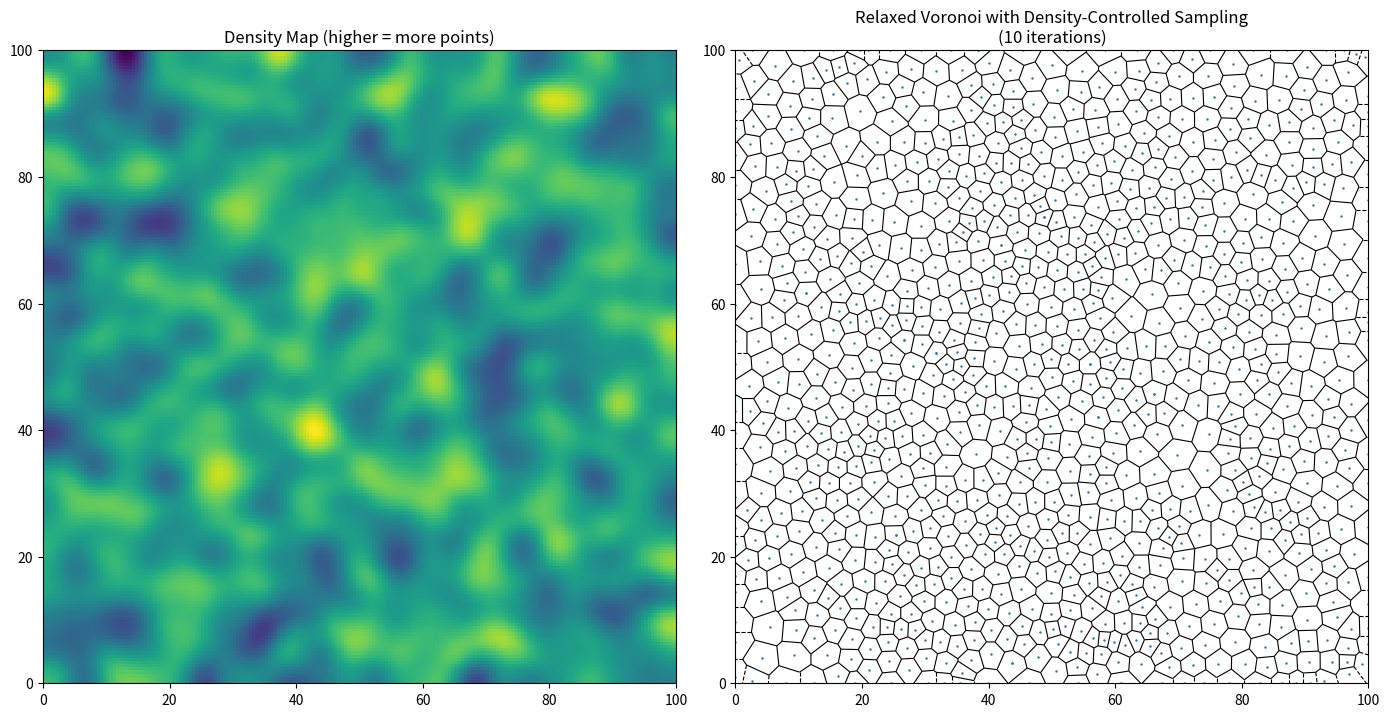

Python code for this plot:
import numpy as np
import matplotlib.pyplot as plt
from scipy.spatial import Voronoi, voronoi_plot_2d
from scipy.ndimage import gaussian_filter

# 参数
num_points = 1000
num_relaxations = 10
bounds = [0, 100, 0, 100]
density_map_resolution = 200

# 1️⃣ 生成随机密度图
def generate_density_map(res=200, smoothness=5):
    density = np.random.rand(res, res)
    density = gaussian_filter(density, sigma=smoothness)
    density /= density.max()  # 归一化到 [0, 1]
    return density

# 2️⃣ 根据密度图 importance sampling
def sample_points_from_density(density, num_samples, bounds):
    h, w = density.shape
    flat = density.flatten()
    flat /= flat.sum()
    indices = np.random.choice(len(flat), size=num_samples, p=flat)
    ys, xs = np.divmod(indices, w)

    # 映射回真实坐标
    xmin, xmax, ymin, ymax = bounds
    x_coords = xmin + (xmax - xmin) * xs / w
    y_coords = ymin + (ymax - ymin) * ys / h
    return np.column_stack((x_coords, y_coords))

# 3️⃣ Lloyd Relaxation 保持不变
def lloyd_relaxation(points, bounds, iterations):
    xmin, xmax, ymin, ymax = bounds
    for _ in range(iterations):
        vor = Voronoi(points)
        new_points = []
        for point_idx, region_idx in enumerate(vor.point_region):
            region = vor.regions[region_idx]
            if -1 in region or len(region) == 0:
                new_points.append(points[point_idx])
                continue
            polygon = [vor.vertices[i] for i in region]
            poly = np.array(polygon)
            centroid = poly.mean(axis=0)
            centroid[0] = np.clip(centroid[0], xmin, xmax)
            centroid[1] = np.clip(centroid[1], ymin, ymax)
            new_points.append(centroid)
        points = np.array(new_points)
    return points

# 执行流程
density_map = generate_density_map(density_map_resolution)
points = sample_points_from_density(density_map, num_points, bounds)
relaxed_points = lloyd_relaxation(points, bounds, num_relaxations)
vor = Voronoi(relaxed_points)

# 4️⃣ 绘图
fig, axs = plt.subplots(1, 2, figsize=(14, 7))

# 左图：密度图
axs[0].imshow(density_map, cmap='viridis', extent=bounds, origin='lower')
axs[0].set_title("Density Map (higher = more points)")

# 右图：Voronoi 图
voronoi_plot_2d(vor, ax=axs[1], show_vertices=False, line_colors='black', line_width=0.8, point_size=1.5)
axs[1].set_xlim(bounds[0], bounds[1])
axs[1].set_ylim(bounds[2], bounds[3])
axs[1].set_aspect('equal')
axs[1].set_title(f"Relaxed Voronoi with Density-Controlled Sampling\n({num_relaxations} iterations)")

plt.tight_layout()
plt.show()